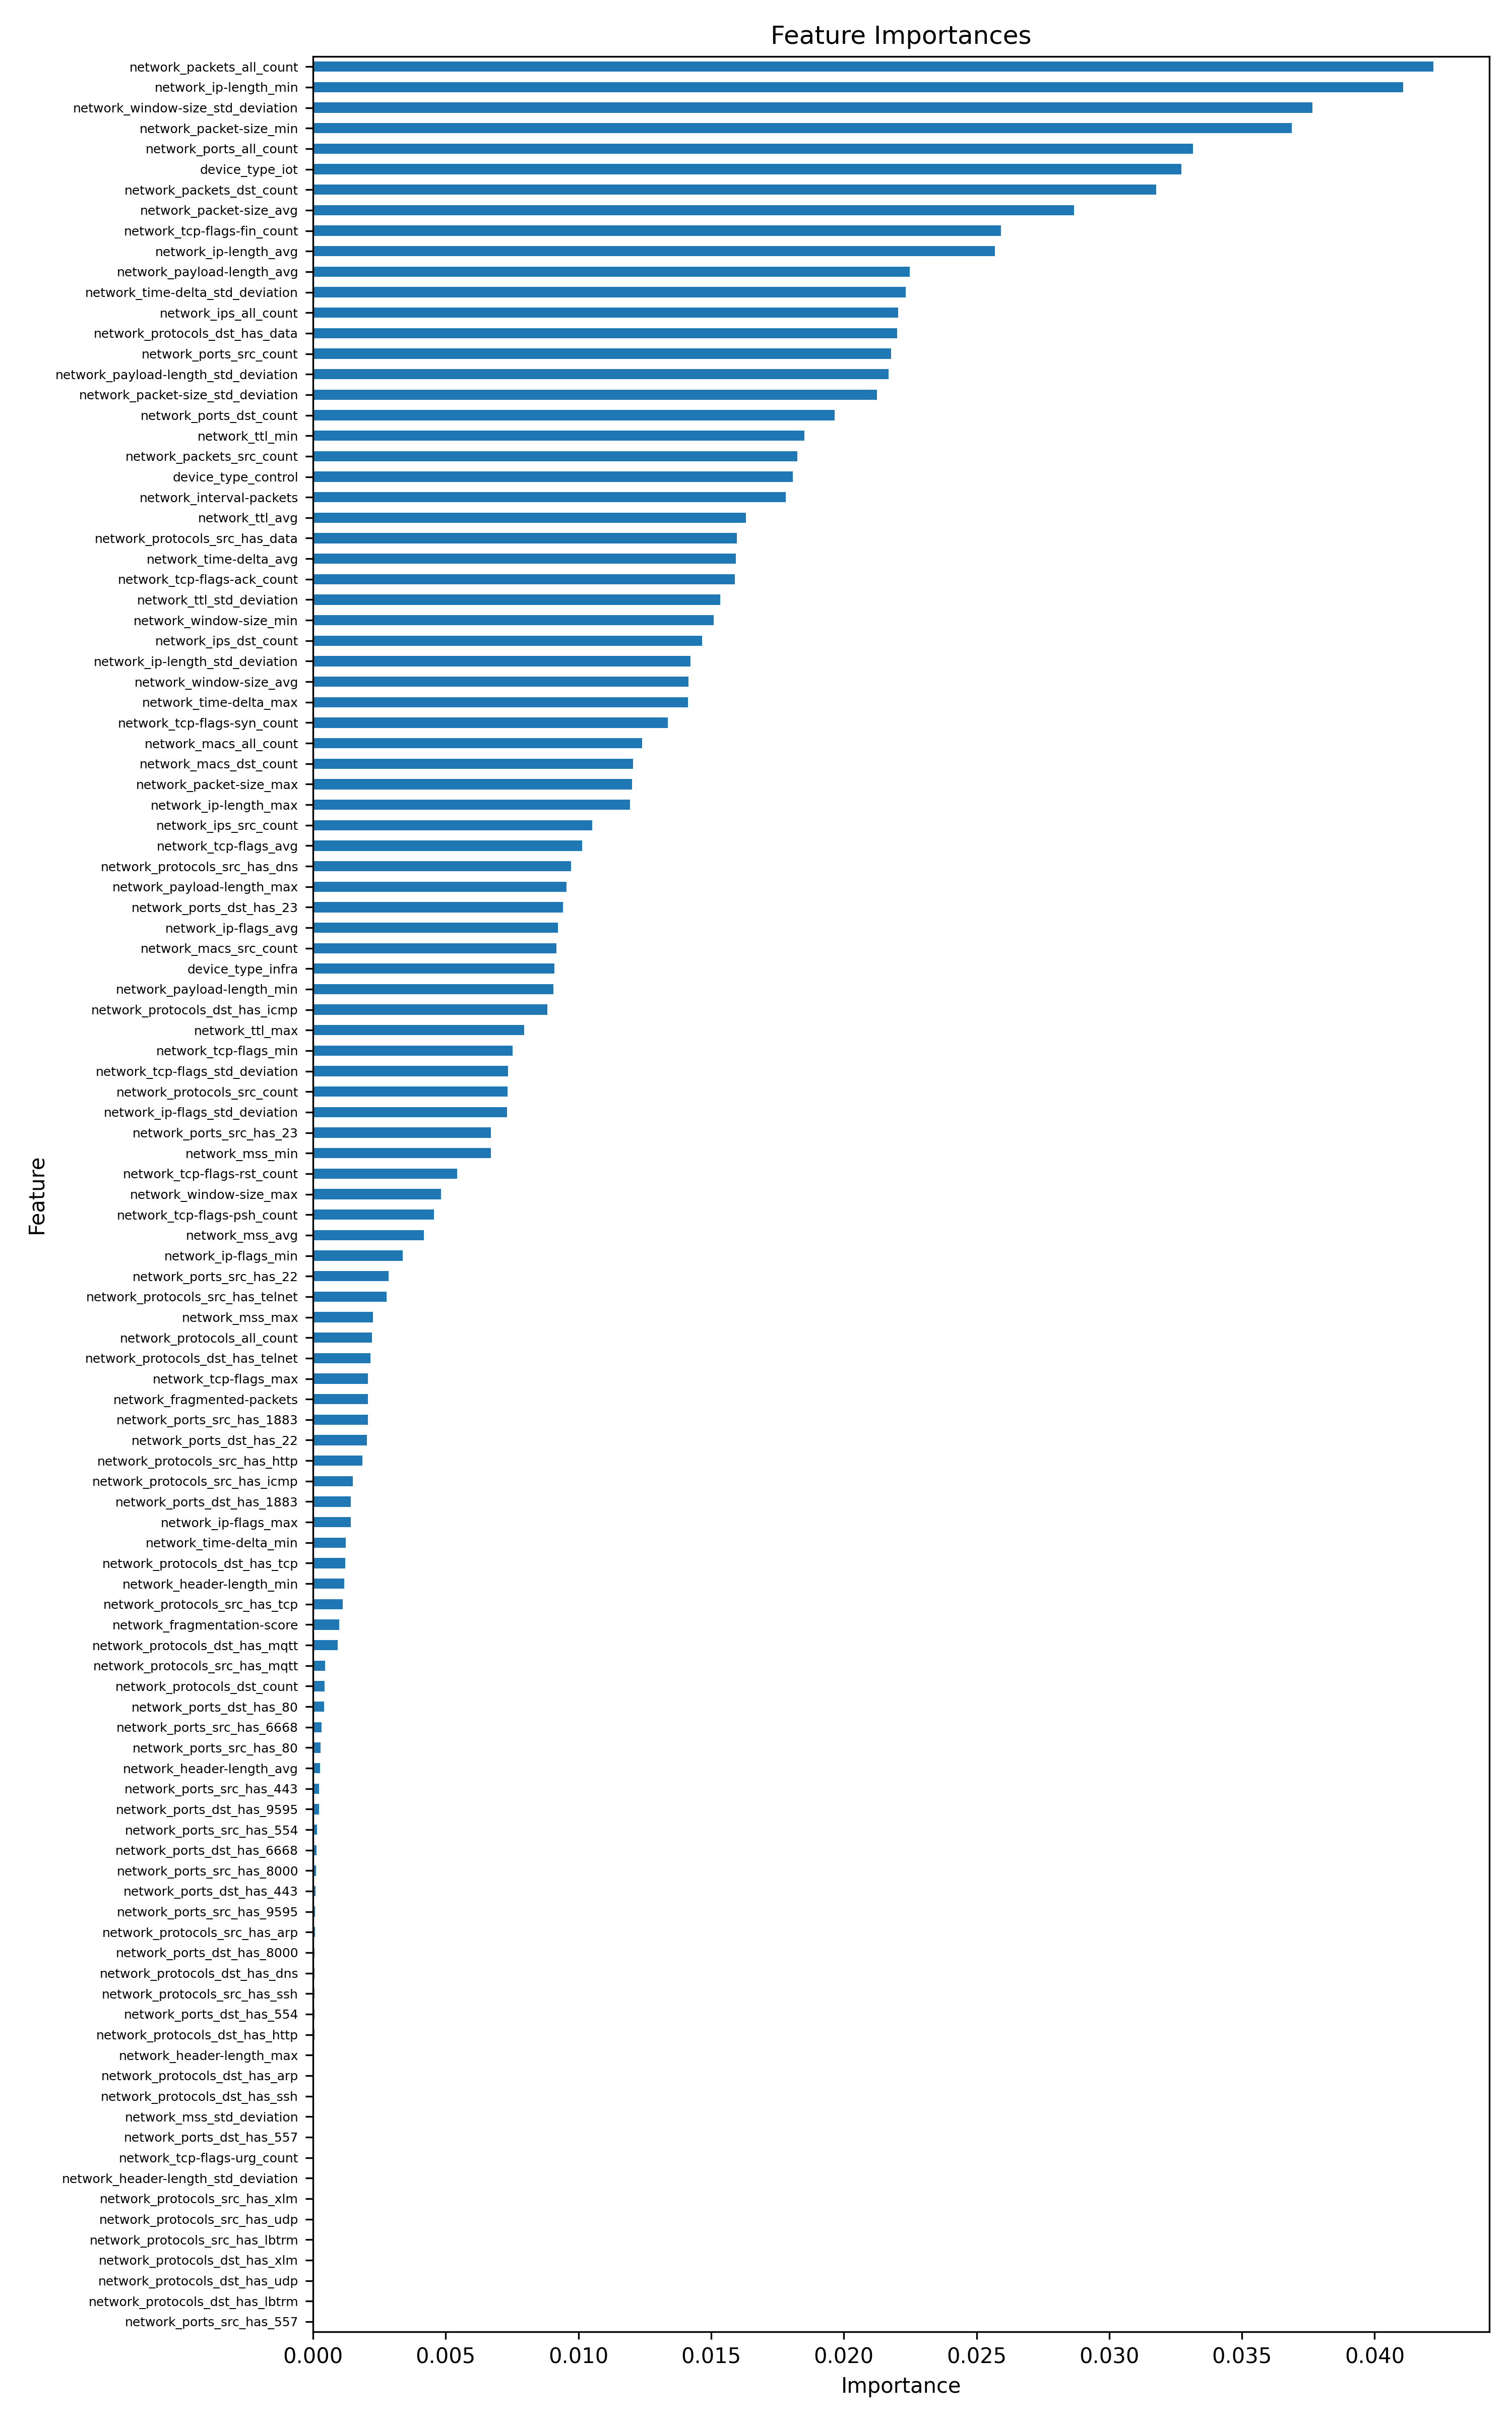

Data behind this chart, as committed beside it:
feature, importance
network_packets_all_count, 0.04221
network_ip-length_min, 0.04107
network_window-size_std_deviation, 0.03765
network_packet-size_min, 0.03688
network_ports_all_count, 0.03316
device_type_iot, 0.03272
network_packets_dst_count, 0.03178
network_packet-size_avg, 0.02867
network_tcp-flags-fin_count, 0.02592
network_ip-length_avg, 0.02569
network_payload-length_avg, 0.02248
network_time-delta_std_deviation, 0.02233
network_ips_all_count, 0.02205
network_protocols_dst_has_data, 0.022
network_ports_src_count, 0.02178
network_payload-length_std_deviation, 0.02169
network_packet-size_std_deviation, 0.02126
network_ports_dst_count, 0.01965
network_ttl_min, 0.01852
network_packets_src_count, 0.01824
device_type_control, 0.01809
network_interval-packets, 0.01781
network_ttl_avg, 0.01631
network_protocols_src_has_data, 0.01596
network_time-delta_avg, 0.01594
network_tcp-flags-ack_count, 0.01589
network_ttl_std_deviation, 0.01535
network_window-size_min, 0.0151
network_ips_dst_count, 0.01467
network_ip-length_std_deviation, 0.01421
network_window-size_avg, 0.01414
network_time-delta_max, 0.01412
network_tcp-flags-syn_count, 0.01336
network_macs_all_count, 0.0124
network_macs_dst_count, 0.01206
network_packet-size_max, 0.01202
network_ip-length_max, 0.01194
network_ips_src_count, 0.01052
network_tcp-flags_avg, 0.01014
network_protocols_src_has_dns, 0.009718
network_payload-length_max, 0.009548
network_ports_dst_has_23, 0.00941
network_ip-flags_avg, 0.009236
network_macs_src_count, 0.009173
device_type_infra, 0.009093
network_payload-length_min, 0.009052
network_protocols_dst_has_icmp, 0.008821
network_ttl_max, 0.007947
network_tcp-flags_min, 0.007515
network_tcp-flags_std_deviation, 0.007352
network_protocols_src_count, 0.007336
network_ip-flags_std_deviation, 0.007308
network_ports_src_has_23, 0.006708
network_mss_min, 0.006695
network_tcp-flags-rst_count, 0.005421
network_window-size_max, 0.004815
network_tcp-flags-psh_count, 0.004563
network_mss_avg, 0.00417
network_ip-flags_min, 0.003385
network_ports_src_has_22, 0.002851
... 51 more rows
